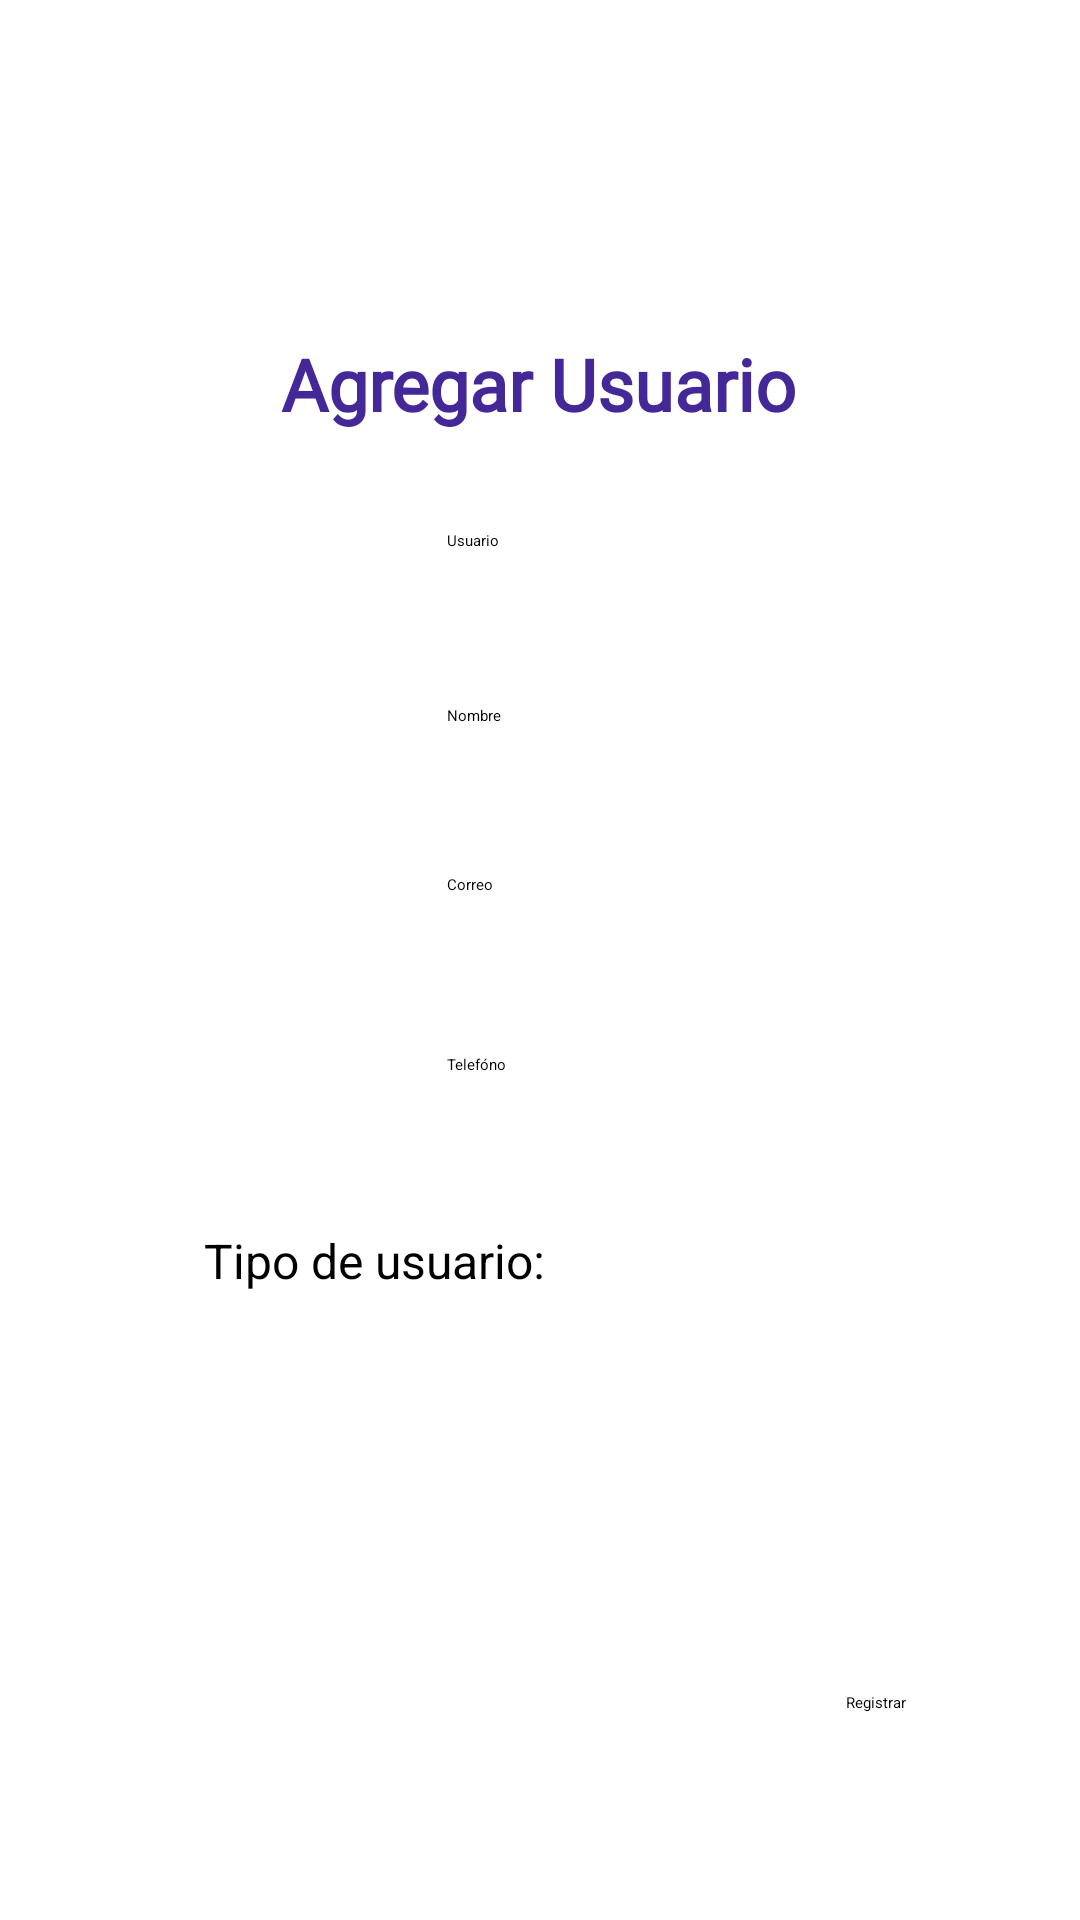

This screen was rendered from an Android layout file. Write that file and the resources it references.
<!-- AndroidManifest.xml: application theme Theme.Equis -->
<!-- res/layout/agregar_usuario.xml -->
<?xml version="1.0" encoding="utf-8"?>
<androidx.constraintlayout.widget.ConstraintLayout xmlns:android="http://schemas.android.com/apk/res/android"
    xmlns:app="http://schemas.android.com/apk/res-auto"
    xmlns:tools="http://schemas.android.com/tools"
    android:layout_width="match_parent"
    android:layout_height="match_parent">

    <ImageView
        android:id="@+id/imageView2"
        android:layout_width="414dp"
        android:layout_height="99dp"
        app:layout_constraintBottom_toBottomOf="parent"
        app:layout_constraintEnd_toEndOf="parent"
        app:layout_constraintHorizontal_bias="0.666"
        app:layout_constraintStart_toStartOf="parent"
        app:layout_constraintTop_toTopOf="parent"
        app:layout_constraintVertical_bias="0.0"
        app:srcCompat="@drawable/logo" />

    <TextView
        android:id="@+id/textView"
        android:layout_width="wrap_content"
        android:layout_height="wrap_content"
        android:fontFamily="@font/playfair_display_bold"
        android:text="Agregar Usuario"
        android:textColor="#452897"
        android:textSize="24sp"
        android:textStyle="bold"
        app:layout_constraintBottom_toBottomOf="parent"
        app:layout_constraintEnd_toEndOf="parent"
        app:layout_constraintHorizontal_bias="0.498"
        app:layout_constraintStart_toStartOf="parent"
        app:layout_constraintTop_toTopOf="parent"
        app:layout_constraintVertical_bias="0.184" />

    <EditText
        android:id="@+id/editTextNumber"
        android:layout_width="wrap_content"
        android:layout_height="wrap_content"
        android:backgroundTint="#000000"
        android:ems="10"
        android:hint="Usuario"
        android:inputType="number"
        app:layout_constraintBottom_toBottomOf="parent"
        app:layout_constraintEnd_toEndOf="parent"
        app:layout_constraintHorizontal_bias="0.497"
        app:layout_constraintStart_toStartOf="parent"
        app:layout_constraintTop_toTopOf="parent"
        app:layout_constraintVertical_bias="0.279" />

    <EditText
        android:id="@+id/editTextText"
        android:layout_width="wrap_content"
        android:layout_height="wrap_content"
        android:backgroundTint="#000000"
        android:ems="10"
        android:hint="Nombre"
        android:inputType="text"
        app:layout_constraintBottom_toBottomOf="parent"
        app:layout_constraintEnd_toEndOf="parent"
        app:layout_constraintHorizontal_bias="0.497"
        app:layout_constraintStart_toStartOf="parent"
        app:layout_constraintTop_toTopOf="parent"
        app:layout_constraintVertical_bias="0.371" />

    <EditText
        android:id="@+id/editTextText2"
        android:layout_width="wrap_content"
        android:layout_height="wrap_content"
        android:ems="10"
        android:hint="Correo"
        android:inputType="text"
        app:layout_constraintBottom_toBottomOf="parent"
        app:layout_constraintEnd_toEndOf="parent"
        app:layout_constraintHorizontal_bias="0.497"
        app:layout_constraintStart_toStartOf="parent"
        app:layout_constraintTop_toTopOf="parent"
        app:layout_constraintVertical_bias="0.46" />

    <EditText
        android:id="@+id/editTextPhone"
        android:layout_width="wrap_content"
        android:layout_height="wrap_content"
        android:ems="10"
        android:hint="Telefóno"
        android:inputType="phone"
        app:layout_constraintBottom_toBottomOf="parent"
        app:layout_constraintEnd_toEndOf="parent"
        app:layout_constraintHorizontal_bias="0.497"
        app:layout_constraintStart_toStartOf="parent"
        app:layout_constraintTop_toTopOf="parent"
        app:layout_constraintVertical_bias="0.555" />

    <Switch
        android:id="@+id/switch1"
        android:layout_width="wrap_content"
        android:layout_height="wrap_content"
        android:text="Cliente"
        android:thumbTint="#432895"
        app:layout_constraintBottom_toBottomOf="parent"
        app:layout_constraintEnd_toEndOf="parent"
        app:layout_constraintHorizontal_bias="0.255"
        app:layout_constraintStart_toStartOf="parent"
        app:layout_constraintTop_toTopOf="parent"
        app:layout_constraintVertical_bias="0.714" />

    <TextView
        android:id="@+id/textView8"
        android:layout_width="wrap_content"
        android:layout_height="wrap_content"
        android:text="Tipo de usuario:"
        android:textSize="16sp"
        app:layout_constraintBottom_toBottomOf="parent"
        app:layout_constraintEnd_toEndOf="parent"
        app:layout_constraintHorizontal_bias="0.276"
        app:layout_constraintStart_toStartOf="parent"
        app:layout_constraintTop_toTopOf="parent"
        app:layout_constraintVertical_bias="0.662" />

    <Switch
        android:id="@+id/switch2"
        android:layout_width="wrap_content"
        android:layout_height="wrap_content"
        android:text="Administrador"
        android:thumbTint="#432895"
        app:layout_constraintBottom_toBottomOf="parent"
        app:layout_constraintEnd_toEndOf="parent"
        app:layout_constraintHorizontal_bias="0.712"
        app:layout_constraintStart_toStartOf="parent"
        app:layout_constraintTop_toTopOf="parent"
        app:layout_constraintVertical_bias="0.714" />

    <Button
        android:id="@+id/button3"
        android:layout_width="wrap_content"
        android:layout_height="wrap_content"
        android:backgroundTint="#432895"
        android:text="Registrar"
        app:layout_constraintBottom_toBottomOf="parent"
        app:layout_constraintEnd_toEndOf="parent"
        app:layout_constraintHorizontal_bias="0.829"
        app:layout_constraintStart_toStartOf="parent"
        app:layout_constraintTop_toTopOf="parent"
        app:layout_constraintVertical_bias="0.891" />

</androidx.constraintlayout.widget.ConstraintLayout>
<!-- resources referenced by this layout -->
<resources>

</resources>
